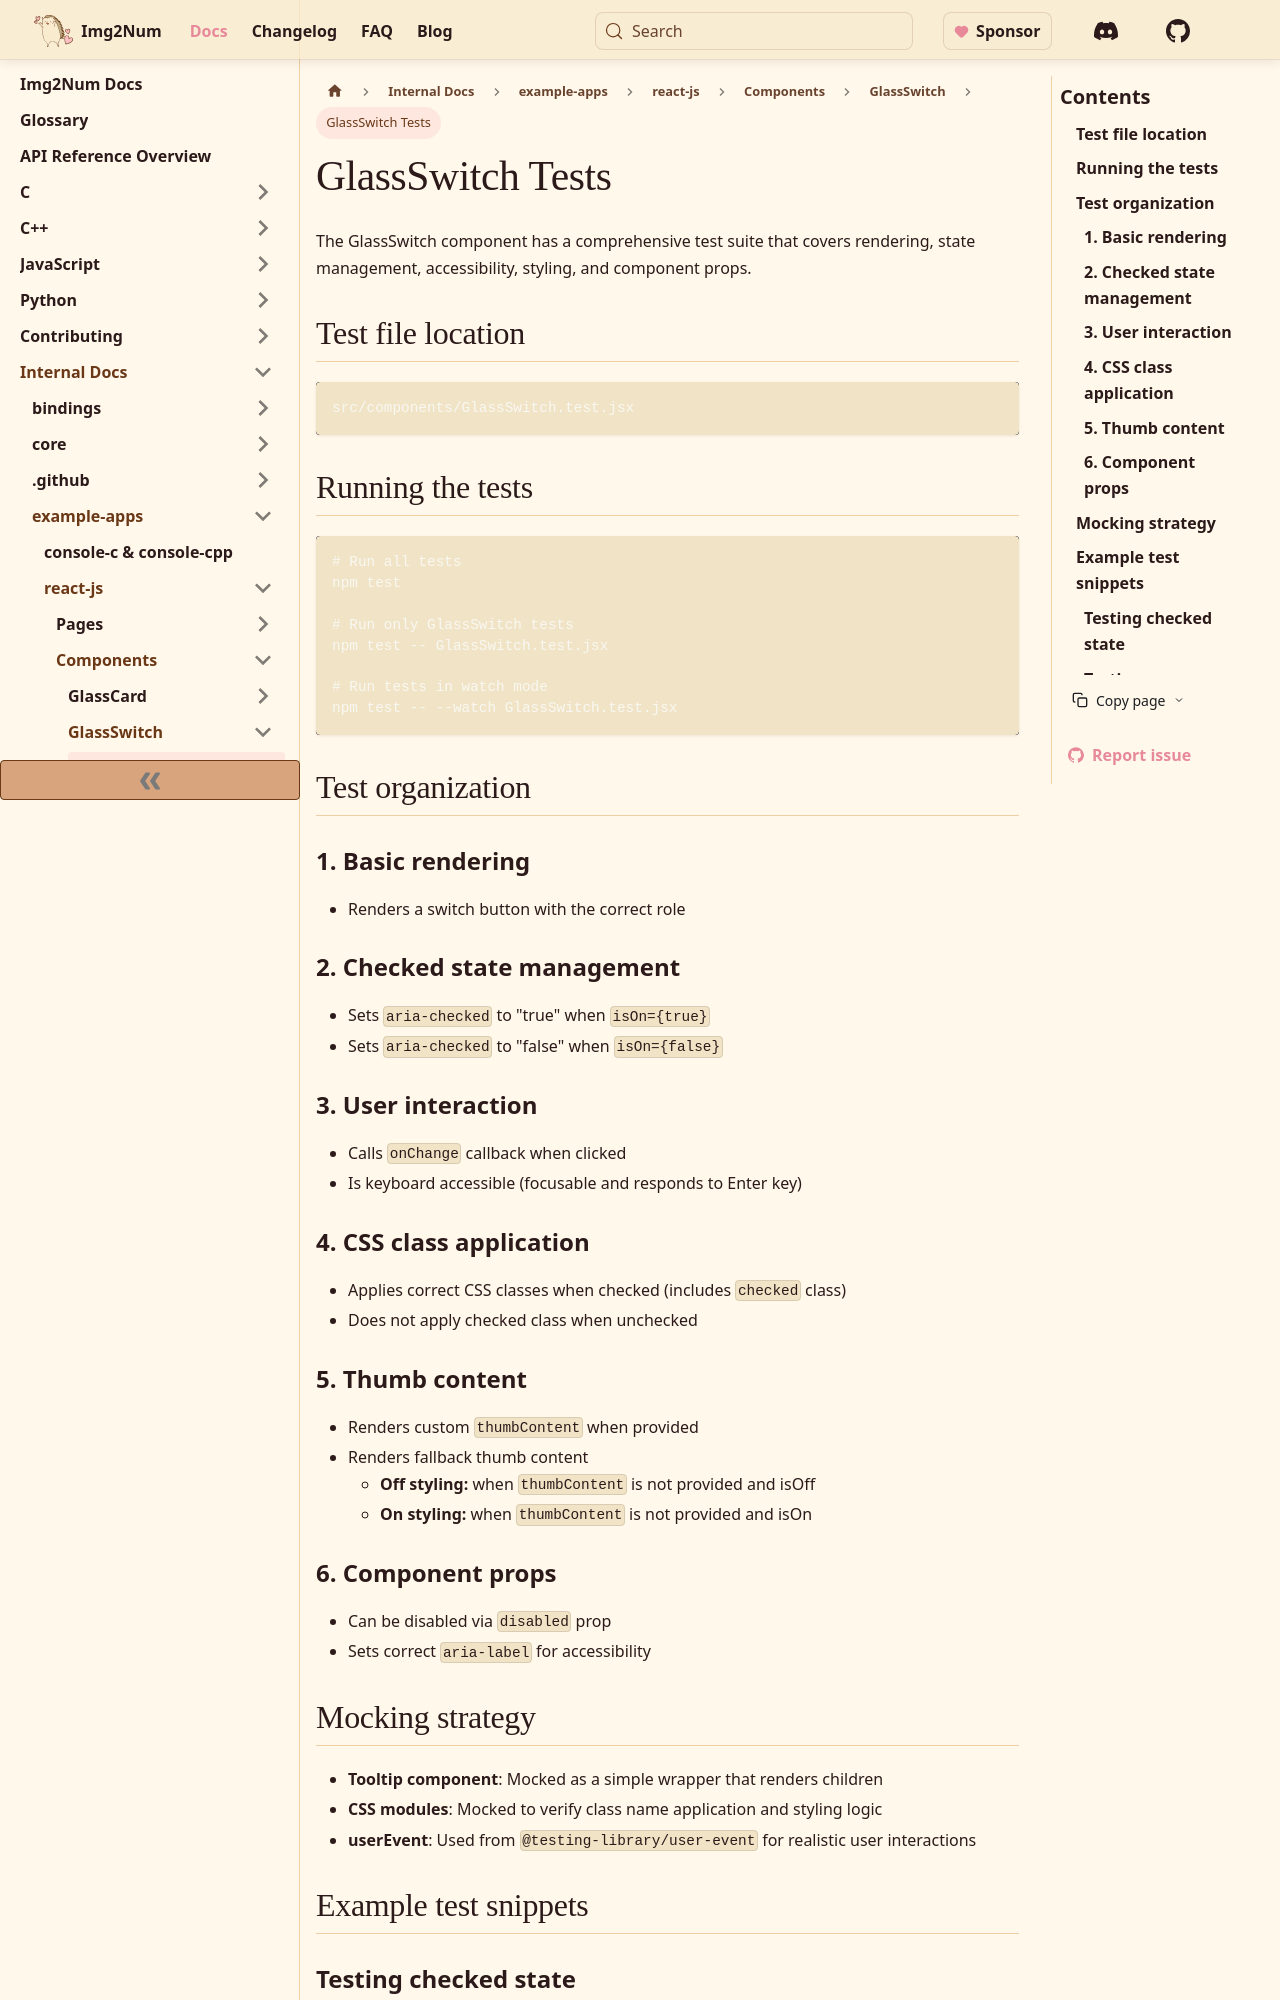

repository: Ryan-Millard/Img2Num · page: docs/internal/example-apps/react-js/components/GlassSwitch/tests/index.html · generator: docusaurus

---
title: GlassSwitch Tests
---

The GlassSwitch component has a comprehensive test suite that covers rendering, state management, accessibility, styling, and component props.

## Test file location

```
src/components/GlassSwitch.test.jsx
```

## Running the tests

```bash
# Run all tests
npm test

# Run only GlassSwitch tests
npm test -- GlassSwitch.test.jsx

# Run tests in watch mode
npm test -- --watch GlassSwitch.test.jsx
```

## Test organization

### 1. Basic rendering

- Renders a switch button with the correct role

### 2. Checked state management

- Sets `aria-checked` to "true" when `isOn={true}`
- Sets `aria-checked` to "false" when `isOn={false}`

### 3. User interaction

- Calls `onChange` callback when clicked
- Is keyboard accessible (focusable and responds to Enter key)

### 4. CSS class application

- Applies correct CSS classes when checked (includes `checked` class)
- Does not apply checked class when unchecked

### 5. Thumb content

- Renders custom `thumbContent` when provided
- Renders fallback thumb content
  - **Off styling:** when `thumbContent` is not provided and isOff
  - **On styling:** when `thumbContent` is not provided and isOn

### 6. Component props

- Can be disabled via `disabled` prop
- Sets correct `aria-label` for accessibility

## Mocking strategy

- **Tooltip component**: Mocked as a simple wrapper that renders children
- **CSS modules**: Mocked to verify class name application and styling logic
- **userEvent**: Used from `@testing-library/user-event` for realistic user interactions

## Example test snippets
